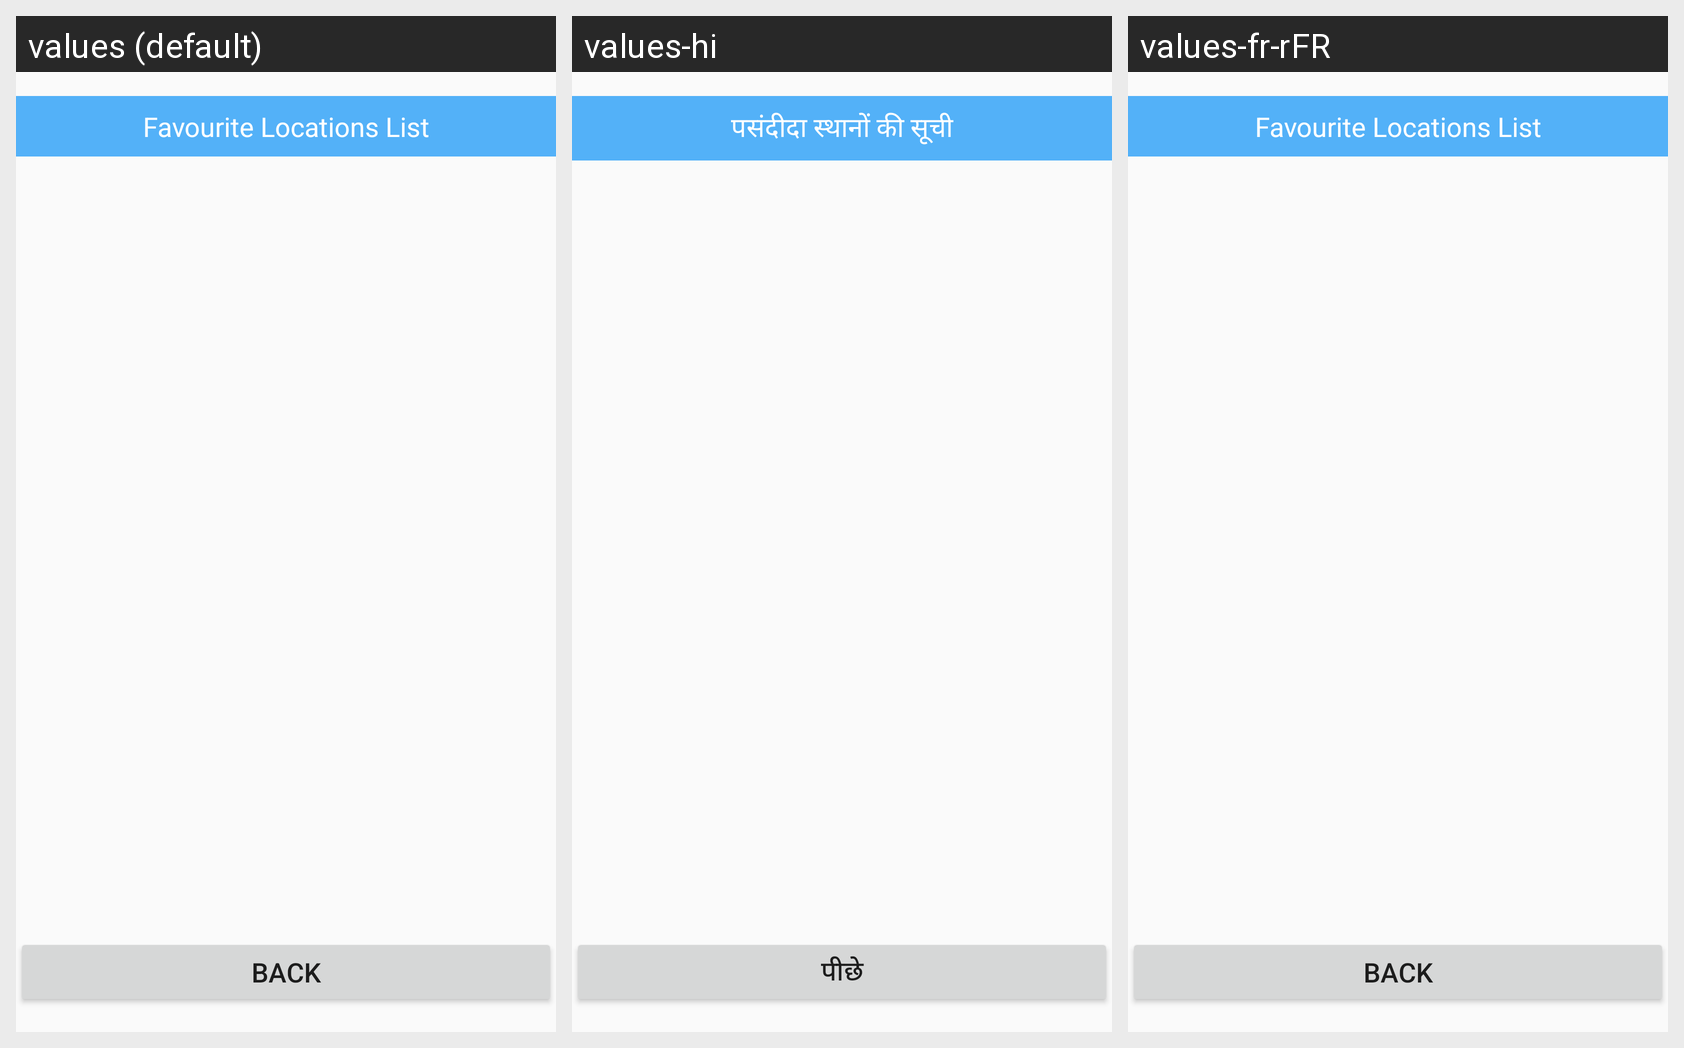

Here is an Android app screen in its default locale and in the app's own translations. Write out the translated-string differences for the strings that appear on this screen.
Android screen res/layout/favorite_location_list.xml rendered under 3 locales, left to right: values (default), values-hi, values-fr-rFR. Device: Nexus 5 (rendered at 1080×1920; each locale shown at half size, 540×960, under a caption strip naming it); theme Theme.Final_Project.
Strings drawn on this screen, with the default value and each locale's value (text and hints the layout hard-codes, and strings that could not be matched under every locale, appear in the picture but are not listed):

favourite_locations_list
  values: Favourite Locations List
  values-hi: पसंदीदा स्थानों की सूची
  values-fr-rFR: Favourite Locations List

back_text
  values: Back
  values-hi: पीछे
  values-fr-rFR: Back
